Dataset: data (GitHub, lambertgeo/PHI). Classes: negatif, negative, positif, positive.

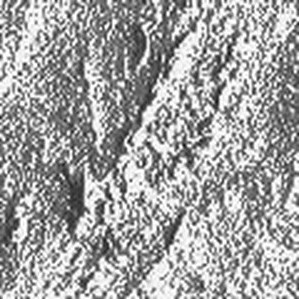
Label: negatif

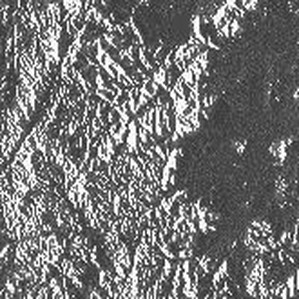
Label: negative

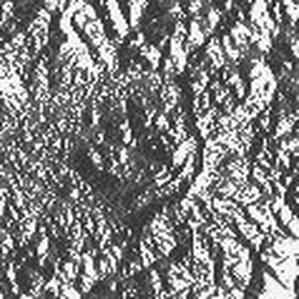
Label: positif

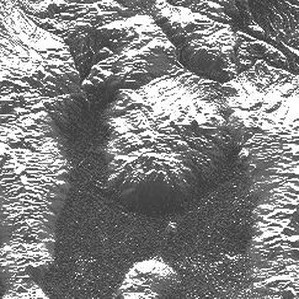
Label: positif

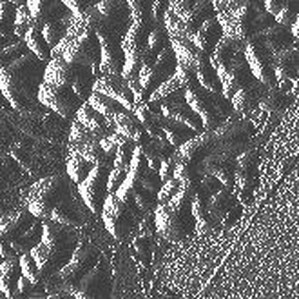
Label: positive

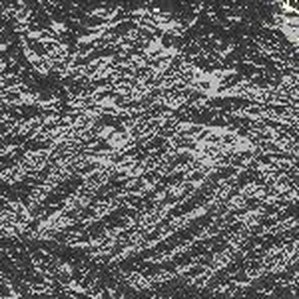
Label: negative
